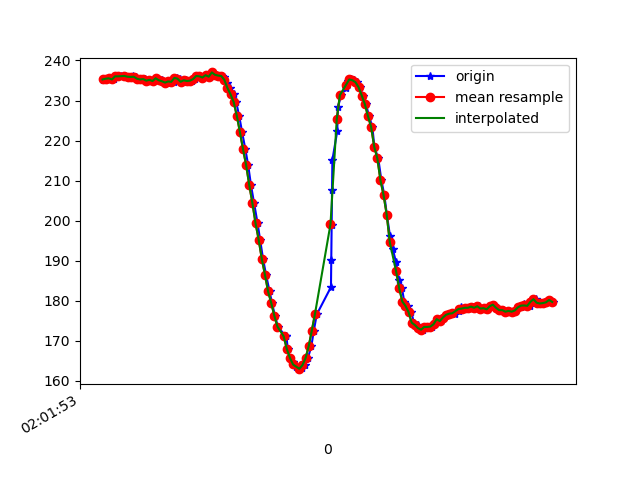

The table this chart was drawn from, first rows:
1617847313362, 542956970895024, 235.15625, -261.32812, -52.246094
1617847313367, 542956990184488, 235.4, -262.4, -51.56
1617847313378, 542957009290824, 235.2, -263.3, -50.29
1617847313396, 542957028305597, 235.4, -264.6, -50.2
1617847313415, 542957047442454, 235.5, -265.2, -49.8
1617847313434, 542957066487748, 235.3, -266.9, -49.9
1617847313456, 542957085990861, 236, -268.5, -49.9
1617847313476, 542957104639378, 236, -268.9, -50.29
1617847313502, 542957123928842, 236.1, -269.9, -49.8
1617847313525, 542957143370912, 235.9, -270.9, -49.51
1617847313549, 542957162324642, 235.7, -272, -50.2
1617847313558, 542957181827755, 236, -271.8, -49.61
1617847313575, 542957200995134, 235.9, -272.4, -50.2
1617847313589, 542957220223555, 235.4, -272.9, -49.8
1617847313611, 542957239329892, 235.3, -273.2, -49.8
1617847313632, 542957258466749, 235.4, -273.5, -50.2
1617847313649, 542957277573085, 235, -274, -50.29
1617847313667, 542957296862549, 235.2, -273.8, -50.59
1617847313683, 542957315877322, 234.9, -273.8, -50.0
1617847313701, 542957334953137, 235.5, -273.7, -50.2
1617847313723, 542957353998430, 235.1, -274.9, -50.2
1617847313740, 542957373013203, 235.2, -274.8, -50.59
1617847313759, 542957392058496, 234.5, -276, -50.68
1617847313778, 542957411073268, 234.5, -276.2, -50.98
1617847313798, 542957430149083, 234.8, -276.4, -50.2
1617847313816, 542957449163856, 234.7, -276.7, -50.59
1617847313835, 542957468178628, 235.6, -277.1, -50.29
1617847313854, 542957487284964, 235.4, -277.4, -50.0
1617847313875, 542957506391300, 234.7, -277.9, -50.68
1617847313893, 542957525467115, 235.1, -277.2, -50.29
1617847313911, 542957544512409, 234.9, -277.4, -50.0
1617847313930, 542957563557703, 235, -277.7, -49.61
1617847313953, 542957582572475, 235.4, -277.1, -49.51
1617847313971, 542957601739854, 236.1, -276.5, -50.0
1617847313987, 542957620724105, 236, -275.8, -49.61
1617847314006, 542957639769398, 235.7, -274.7, -49.61
1617847314025, 542957658814692, 236.3, -274.2, -49.22
1617847314049, 542957677859986, 235.9, -273.4, -49.8
1617847314064, 542957696935801, 237, -272.2, -50.2
1617847314083, 542957716042137, 236.4, -270.7, -49.8
1617847314102, 542957735056909, 236.2, -268.9, -50.88
1617847314125, 542957754132724, 236.1, -266.7, -50.98
1617847314141, 542957773239060, 235.9, -263.2, -52.34
1617847314159, 542957792406439, 234.4, -261, -52.34
1617847314179, 542957811329647, 233.1, -258.8, -53.71
1617847314199, 542957830374941, 231.5, -256.8, -55.57
1617847314216, 542957849450756, 229.6, -255.5, -58.59
1617847314235, 542957868587613, 226.2, -254.3, -61.04
1617847314254, 542957887632907, 222.1, -253.5, -63.48
1617847314275, 542957906678201, 217.8, -253.3, -66.21
1617847314293, 542957925692973, 213.8, -253.4, -68.46
1617847314311, 542957944738267, 208.8, -254.3, -71.58
1617847314331, 542957963844603, 204.3, -254.3, -72.17
1617847314353, 542957982859375, 199.3, -256.3, -74.22
1617847314369, 542958001965711, 195.2, -258.7, -76.66
1617847314388, 542958021102569, 190.4, -262.2, -77.64
1617847314407, 542958040208905, 186.5, -264.9, -77.83
1617847314430, 542958059293583, 182.3, -267.1, -78.12
1617847314445, 542958078338876, 179.5, -269.3, -78.52
1617847314464, 542958097506255, 176.3, -272.3, -76.95
1617847314483, 542958116490506, 173.5, -275.6, -78.12
... 92 more rows
